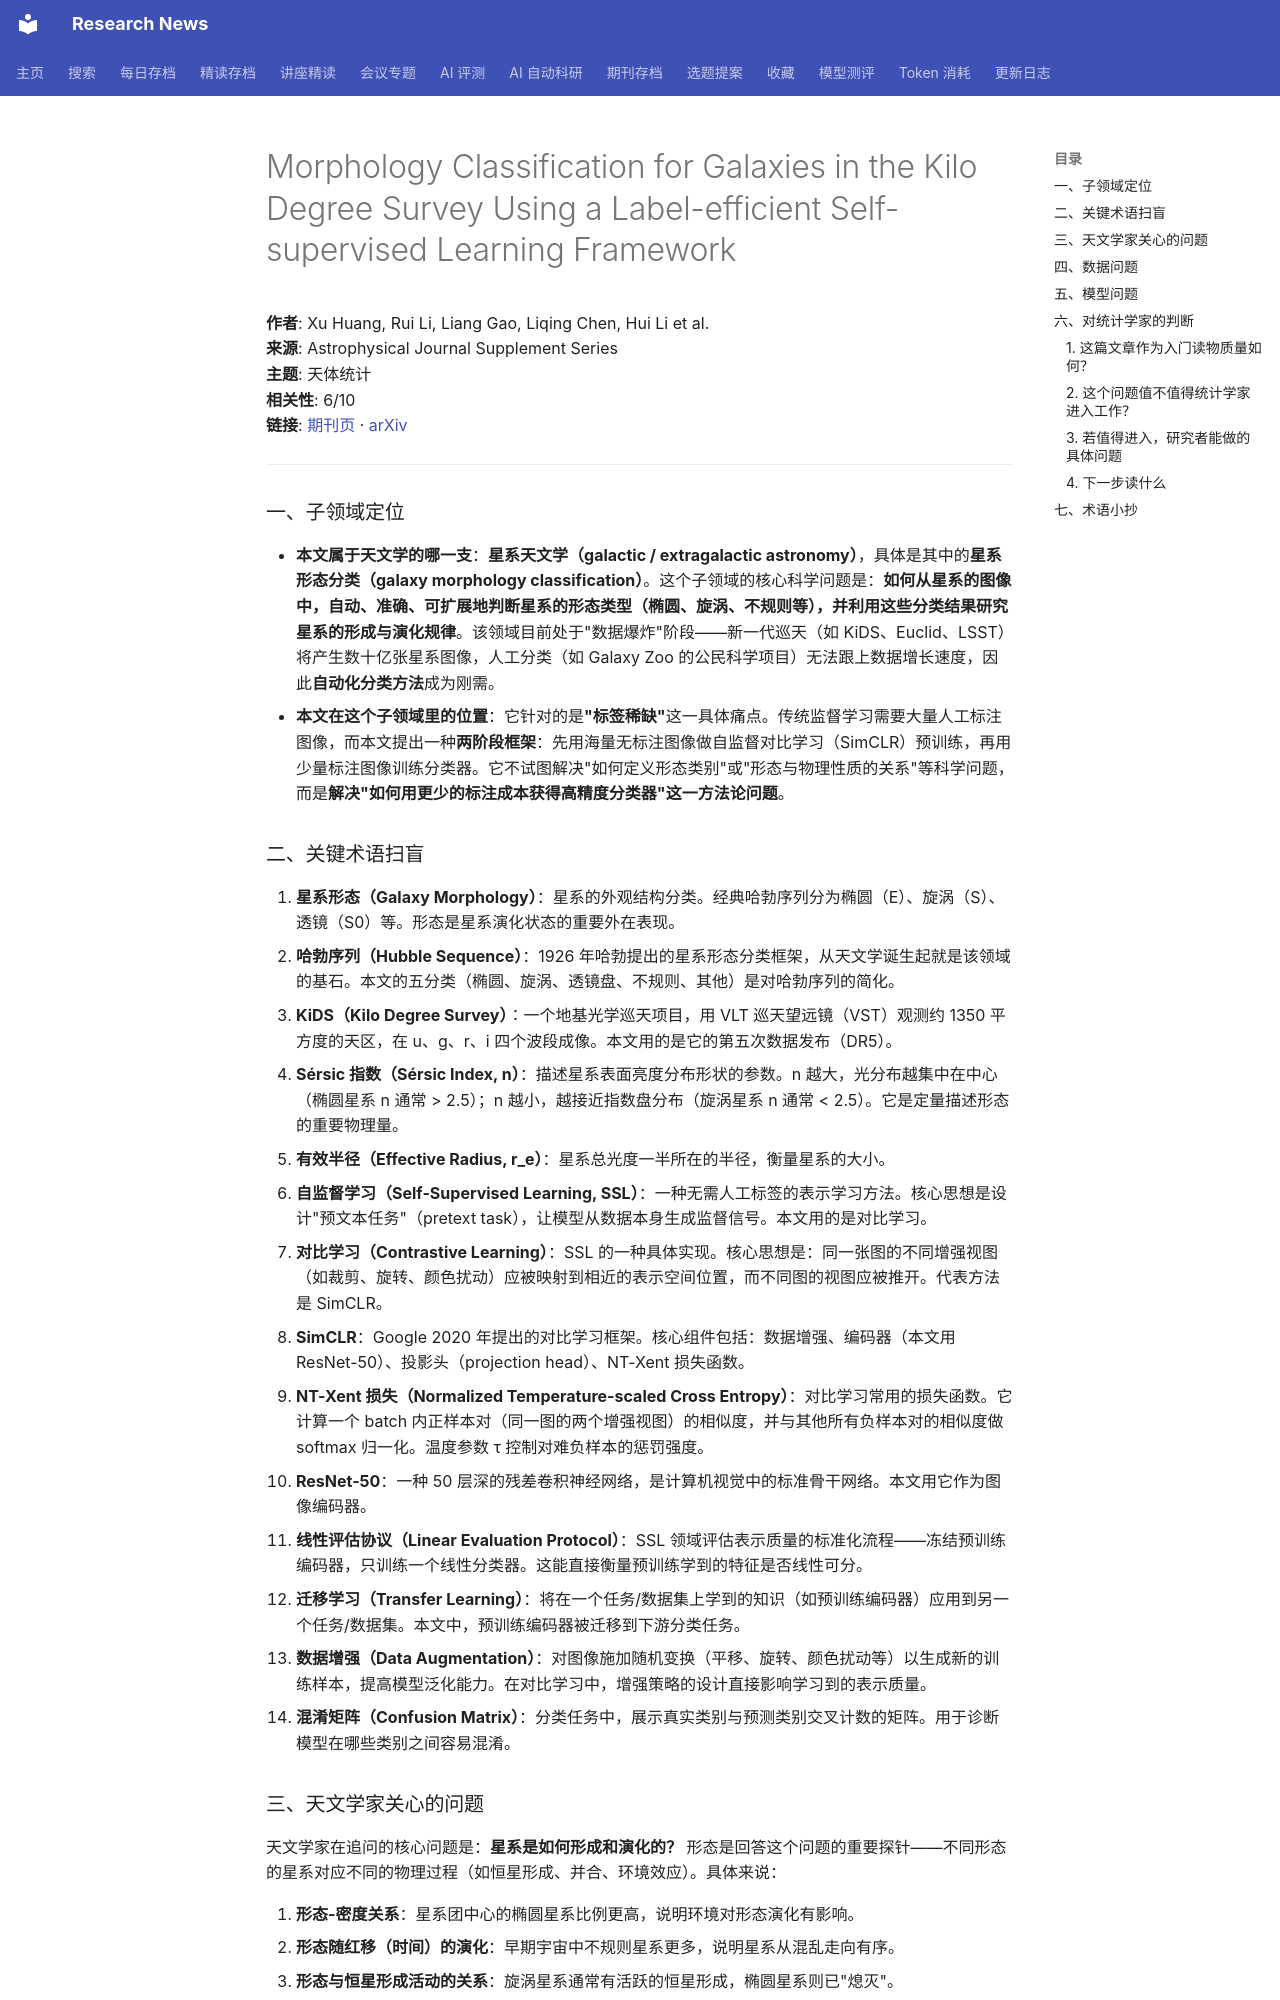

repository: cxy0714/research-news · page: deep_reads/2026-10-12-10.3847_1538-4365_aea210/index.html · generator: mkdocs

# Morphology Classification for Galaxies in the Kilo Degree Survey Using a Label-efficient Self-supervised Learning Framework

**作者**: Xu Huang, Rui Li, Liang Gao, Liqing Chen, Hui Li et al.  
**来源**: Astrophysical Journal Supplement Series  
**主题**: 天体统计  
**相关性**: 6/10  
**链接**: [期刊页](https://doi.org/10.3847/1538-4365/aea210) · [arXiv](https://arxiv.org/abs/2609.21705)

---

### 一、子领域定位

- **本文属于天文学的哪一支**：**星系天文学（galactic / extragalactic astronomy）**，具体是其中的**星系形态分类（galaxy morphology classification）**。这个子领域的核心科学问题是：**如何从星系的图像中，自动、准确、可扩展地判断星系的形态类型（椭圆、旋涡、不规则等），并利用这些分类结果研究星系的形成与演化规律**。该领域目前处于"数据爆炸"阶段——新一代巡天（如 KiDS、Euclid、LSST）将产生数十亿张星系图像，人工分类（如 Galaxy Zoo 的公民科学项目）无法跟上数据增长速度，因此**自动化分类方法**成为刚需。
- **本文在这个子领域里的位置**：它针对的是**"标签稀缺"**这一具体痛点。传统监督学习需要大量人工标注图像，而本文提出一种**两阶段框架**：先用海量无标注图像做自监督对比学习（SimCLR）预训练，再用少量标注图像训练分类器。它不试图解决"如何定义形态类别"或"形态与物理性质的关系"等科学问题，而是**解决"如何用更少的标注成本获得高精度分类器"这一方法论问题**。

### 二、关键术语扫盲

1. **星系形态（Galaxy Morphology）**：星系的外观结构分类。经典哈勃序列分为椭圆（E）、旋涡（S）、透镜（S0）等。形态是星系演化状态的重要外在表现。
2. **哈勃序列（Hubble Sequence）**：1926 年哈勃提出的星系形态分类框架，从天文学诞生起就是该领域的基石。本文的五分类（椭圆、旋涡、透镜盘、不规则、其他）是对哈勃序列的简化。
3. **KiDS（Kilo Degree Survey）**：一个地基光学巡天项目，用 VLT 巡天望远镜（VST）观测约 1350 平方度的天区，在 u、g、r、i 四个波段成像。本文用的是它的第五次数据发布（DR5）。
4. **Sérsic 指数（Sérsic Index, n）**：描述星系表面亮度分布形状的参数。n 越大，光分布越集中在中心（椭圆星系 n 通常 > 2.5）；n 越小，越接近指数盘分布（旋涡星系 n 通常 < 2.5）。它是定量描述形态的重要物理量。
5. **有效半径（Effective Radius, r_e）**：星系总光度一半所在的半径，衡量星系的大小。
6. **自监督学习（Self-Supervised Learning, SSL）**：一种无需人工标签的表示学习方法。核心思想是设计"预文本任务"（pretext task），让模型从数据本身生成监督信号。本文用的是对比学习。
7. **对比学习（Contrastive Learning）**：SSL 的一种具体实现。核心思想是：同一张图的不同增强视图（如裁剪、旋转、颜色扰动）应被映射到相近的表示空间位置，而不同图的视图应被推开。代表方法是 SimCLR。
8. **SimCLR**：Google 2020 年提出的对比学习框架。核心组件包括：数据增强、编码器（本文用 ResNet-50）、投影头（projection head）、NT-Xent 损失函数。
9. **NT-Xent 损失（Normalized Temperature-scaled Cross Entropy）**：对比学习常用的损失函数。它计算一个 batch 内正样本对（同一图的两个增强视图）的相似度，并与其他所有负样本对的相似度做 softmax 归一化。温度参数 τ 控制对难负样本的惩罚强度。
10. **ResNet-50**：一种 50 层深的残差卷积神经网络，是计算机视觉中的标准骨干网络。本文用它作为图像编码器。
11. **线性评估协议（Linear Evaluation Protocol）**：SSL 领域评估表示质量的标准化流程——冻结预训练编码器，只训练一个线性分类器。这能直接衡量预训练学到的特征是否线性可分。
12. **迁移学习（Transfer Learning）**：将在一个任务/数据集上学到的知识（如预训练编码器）应用到另一个任务/数据集。本文中，预训练编码器被迁移到下游分类任务。
13. **数据增强（Data Augmentation）**：对图像施加随机变换（平移、旋转、颜色扰动等）以生成新的训练样本，提高模型泛化能力。在对比学习中，增强策略的设计直接影响学习到的表示质量。
14. **混淆矩阵（Confusion Matrix）**：分类任务中，展示真实类别与预测类别交叉计数的矩阵。用于诊断模型在哪些类别之间容易混淆。
